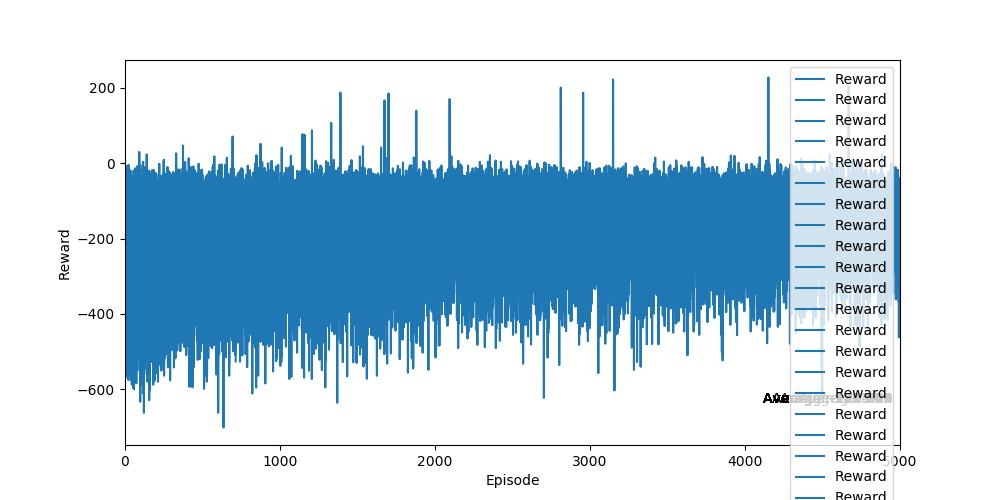

The table this chart was drawn from, first rows:
Ep, Ep_r
0, -183.5
1, -317.4
2, -483.4
3, -314.7
4, -154.5
5, -378.5
6, -305.6
7, -334.1
8, -360.9
9, -169.7
10, -284.6
11, -289.2
12, -54.32
13, -168.7
14, -289.8
15, -258.9
16, -159.6
17, -127.2
18, -282.7
19, -192.7
20, -29.71
21, -104.9
22, -168.6
23, -143.9
24, -222.8
25, -122
26, -354.8
27, -319.5
28, -160.1
29, -133.6
30, -410.3
31, -169.5
32, -222.1
33, -134.9
34, -320.8
35, -189.3
36, -156.6
37, -498.5
38, -101.5
39, -114.8
40, -332.4
41, -157.8
42, -263.2
43, -137.5
44, -131.6
45, -126.0
46, -222.0
47, -132.1
48, -255.1
49, -161.6
50, -216.4
51, -174.2
52, -160.6
53, -119
54, -398.3
55, -163.7
56, -152.9
57, -353.5
58, -436.3
59, -377.6
... 4,940 more rows
